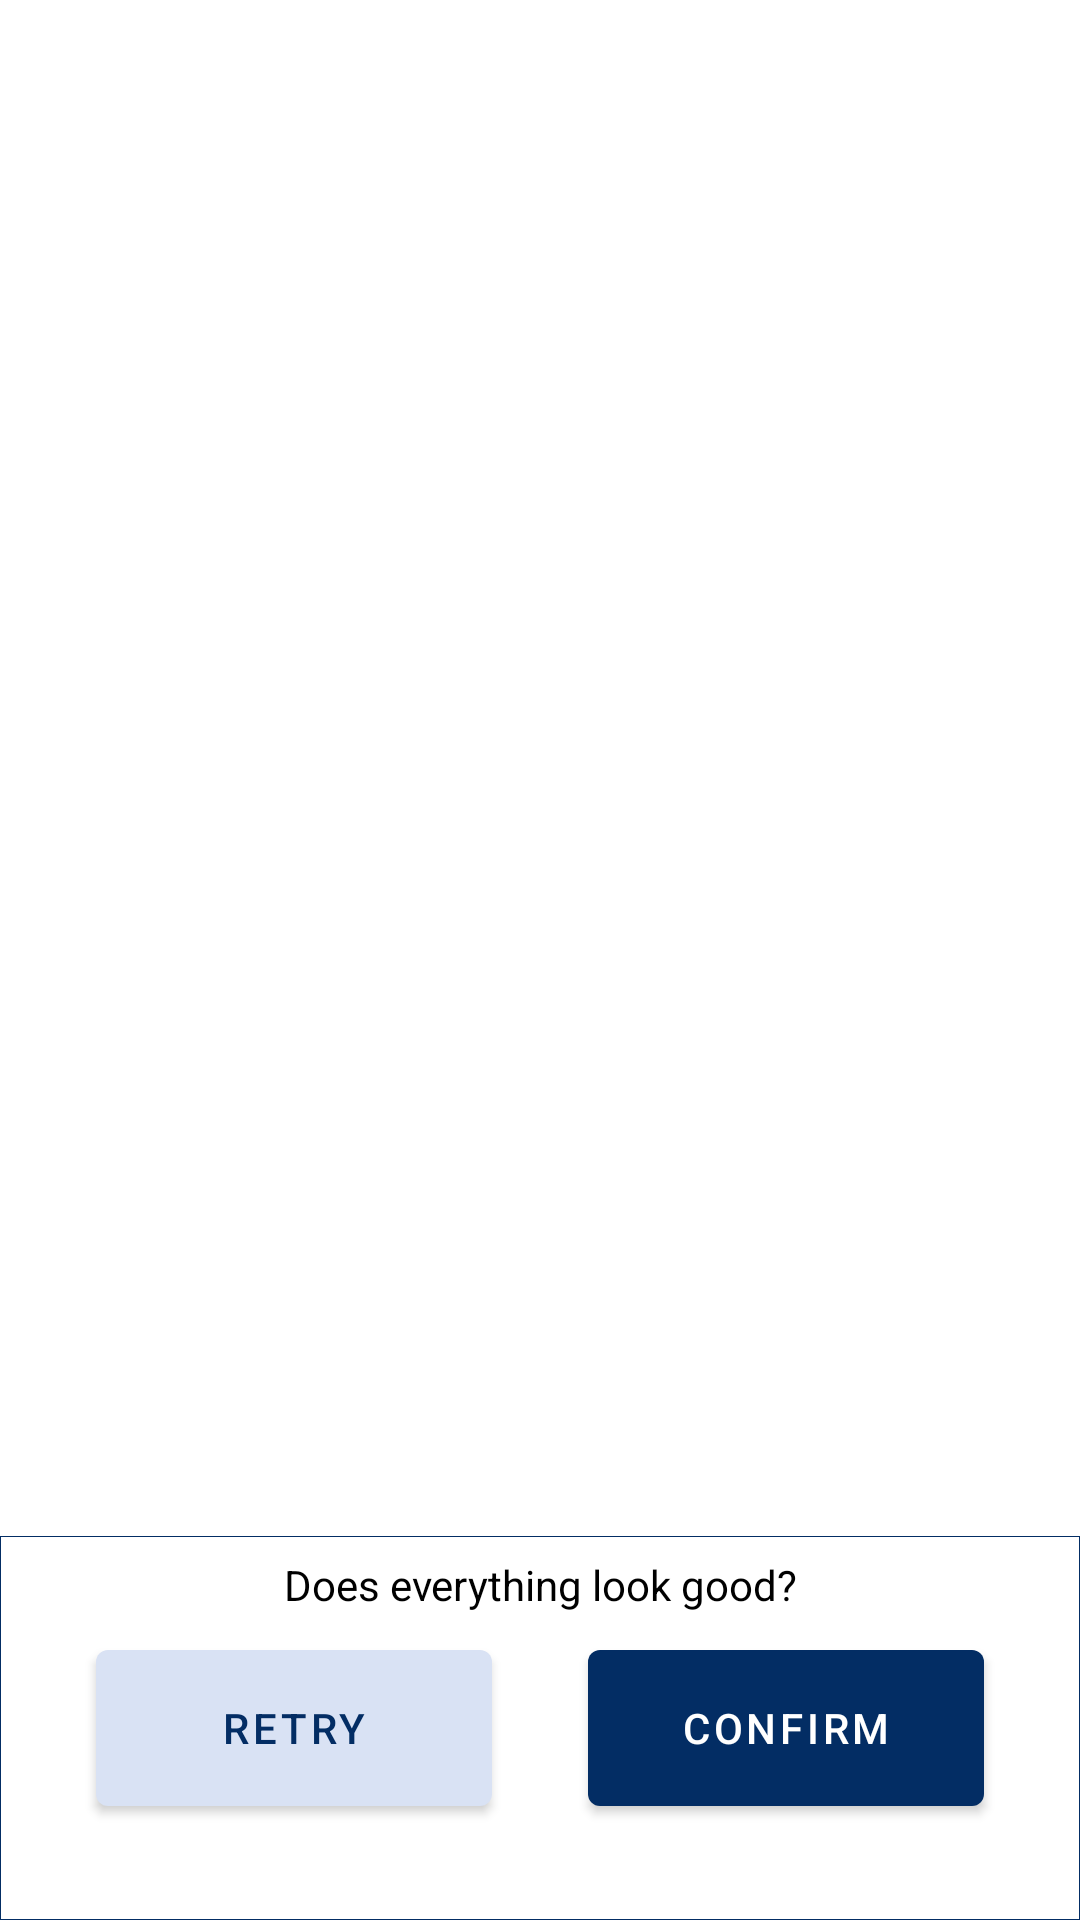

Here is an Android app screen rendered from its layout file. Give the layout XML and the strings, colors and styles it references.
<!-- AndroidManifest.xml: application theme Theme.FourthlineSelfie -->
<!-- res/layout/selfie_results_fragment.xml -->
<?xml version="1.0" encoding="utf-8"?>
<layout xmlns:android="http://schemas.android.com/apk/res/android"
    xmlns:app="http://schemas.android.com/apk/res-auto"
    xmlns:tools="http://schemas.android.com/tools">

    <data>
        <variable name="selfieResultsFragment" type="com.fourthline.assignment.presentation.view.SelfieResultsFragment"/>
    </data>

    <androidx.constraintlayout.widget.ConstraintLayout
        android:id="@+id/selfieResultsLayout"
        android:layout_width="match_parent"
        android:layout_height="match_parent"
        tools:context=".presentation.view.SelfieResultsFragment">

        <androidx.constraintlayout.widget.ConstraintLayout
            android:id="@+id/selfieResultsButtonLayout"
            android:layout_width="match_parent"
            android:layout_height="128dp"
            android:background="@drawable/layout_border"
            app:layout_constraintBottom_toBottomOf="parent"
            app:layout_constraintEnd_toEndOf="parent"
            app:layout_constraintStart_toStartOf="parent">

            <com.google.android.material.button.MaterialButton
                android:id="@+id/resultsSelfieRetryButton"
                android:layout_width="0dp"
                android:layout_height="wrap_content"
                android:layout_marginStart="32dp"
                android:layout_marginEnd="16dp"
                android:height="64dp"
                android:gravity="center_horizontal|center_vertical"
                android:onClick="@{(v) -> selfieResultsFragment.onResultsRetrySelfieButtonClick()}"
                android:text="@string/retry"
                android:textColor="@color/colorPrimary"
                app:backgroundTint="@color/hawkesBlue"
                app:layout_constraintBottom_toBottomOf="parent"
                app:layout_constraintEnd_toStartOf="@+id/confirmSelfieRetryButton"
                app:layout_constraintHorizontal_bias="0.5"
                app:layout_constraintStart_toStartOf="parent"
                app:layout_constraintTop_toTopOf="parent" />

            <com.google.android.material.button.MaterialButton
                android:id="@+id/confirmSelfieRetryButton"
                android:layout_width="0dp"
                android:layout_height="wrap_content"
                android:layout_marginStart="16dp"
                android:layout_marginEnd="32dp"
                android:height="64dp"
                android:gravity="center_horizontal|center_vertical"
                android:onClick="@{(v) -> selfieResultsFragment.onConfirmSelfieButtonClick()}"
                android:text="@string/confirm"
                android:textColor="@color/white"
                app:backgroundTint="@color/colorPrimary"
                app:layout_constraintBottom_toBottomOf="parent"
                app:layout_constraintEnd_toEndOf="parent"
                app:layout_constraintHorizontal_bias="0.5"
                app:layout_constraintStart_toEndOf="@+id/resultsSelfieRetryButton"
                app:layout_constraintTop_toTopOf="parent" />

            <TextView
                android:id="@+id/selfieConfirmTextView"
                android:layout_width="wrap_content"
                android:layout_height="wrap_content"
                android:layout_marginStart="8dp"
                android:layout_marginTop="8dp"
                android:layout_marginEnd="8dp"
                android:layout_marginBottom="8dp"
                android:text="@string/does_everything_look_good"
                app:layout_constraintBottom_toTopOf="@+id/resultsSelfieRetryButton"
                app:layout_constraintEnd_toEndOf="parent"
                app:layout_constraintStart_toStartOf="parent"
                app:layout_constraintTop_toTopOf="parent" />
        </androidx.constraintlayout.widget.ConstraintLayout>

        <ImageView
            android:id="@+id/selfieResultsImageView"
            android:layout_width="0dp"
            android:layout_height="0dp"
            app:layout_constraintBottom_toTopOf="@+id/selfieResultsButtonLayout"
            app:layout_constraintEnd_toEndOf="parent"
            app:layout_constraintStart_toStartOf="parent"
            app:layout_constraintTop_toTopOf="parent"
            tools:src="@tools:sample/avatars"
            android:contentDescription="@string/selfie_image" />
    </androidx.constraintlayout.widget.ConstraintLayout>
</layout>
<!-- resources referenced by this layout -->
<resources>
  <color name="colorPrimary">#032d64</color>
  <color name="hawkesBlue">#d9e2f4</color>
  <color name="white">#FFFFFFFF</color>
  <!-- drawable layout_border (drawable) -->
  <?xml version="1.0" encoding="utf-8"?>
  <shape xmlns:android="http://schemas.android.com/apk/res/android"
      android:shape="rectangle" >
  
  
      <stroke
          android:width="1px"
          android:color="@color/colorPrimary" />
  
  </shape>
  <string name="confirm">Confirm</string>
  <string name="does_everything_look_good">Does everything look good?</string>
  <string name="retry">Retry</string>
  <string name="selfie_image">selfie image</string>
  <style name="Theme.FourthlineSelfie" parent="Theme.MaterialComponents.DayNight.NoActionBar">
          
          <item name="colorPrimary">@color/colorPrimary</item>
          <item name="colorPrimaryVariant">@color/colorPrimary</item>
          <item name="colorOnPrimary">@color/white</item>
          
          <item name="colorSecondary">@color/colorSecondary</item>
          <item name="colorSecondaryVariant">@color/colorSecondaryVariant</item>
          <item name="colorOnSecondary">@color/black</item>
          
          <item name="android:statusBarColor" tools:targetApi="l">?attr/colorPrimaryVariant</item>
  
          <item name="circularProgressIndicatorStyle">@style/CircularProgressStyle</item>
  
          <item name="android:windowBackground">@color/white</item>
  
  
          <item name="android:textViewStyle">@style/TextViewStyle</item>
      </style>
  <color name="colorSecondary">#01df62</color>
  <color name="colorSecondaryVariant">#029765</color>
  <color name="black">#FF000000</color>
  <style name="CircularProgressStyle" parent="Widget.MaterialComponents.CircularProgressIndicator">
          <item name="materialThemeOverlay">@style/ThemeOverlay.App.CircularProgressIndicator</item>
          <item name="trackThickness">20dp</item>
      </style>
  <style name="TextViewStyle" parent="Widget.AppCompat.TextView">
          <item name="android:textColor">@color/black</item>
      </style>
  <style name="ThemeOverlay.App.CircularProgressIndicator" parent="">
          <item name="colorPrimary">@color/colorPrimary</item>
      </style>
</resources>
